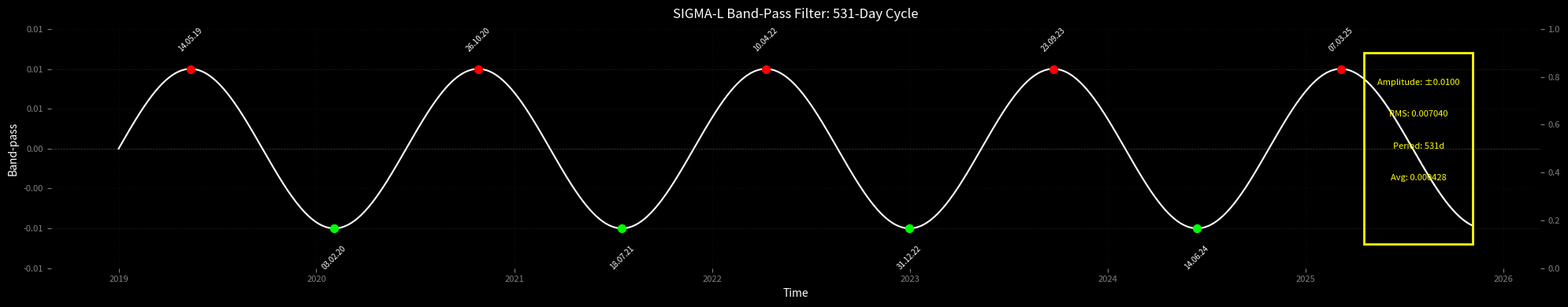
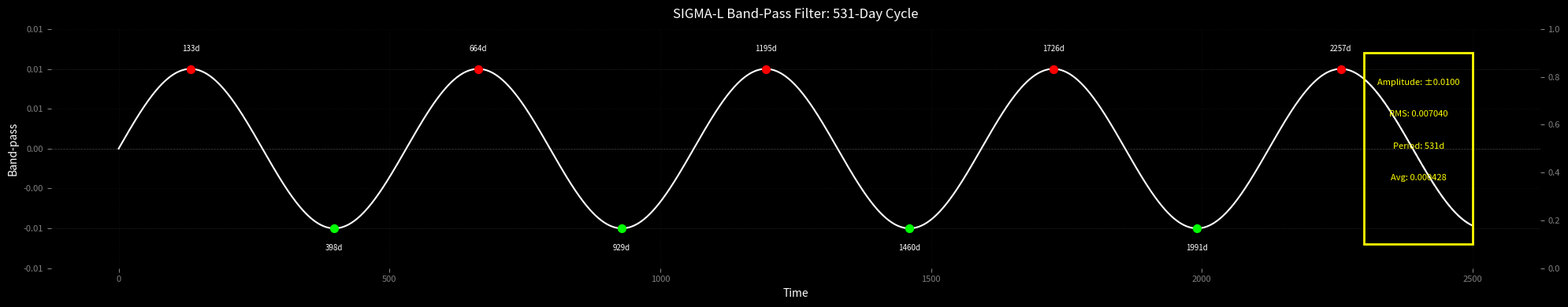

The matplotlib source for these figures, in order:
#!/usr/bin/env python3
"""
SIGMA-L Band-Pass Filter Implementation
Produces uniform sine wave output as shown in the reference image
"""

import numpy as np
import matplotlib.pyplot as plt
from matplotlib.patches import Rectangle
from datetime import datetime, timedelta

def create_bandpass_filter(n_points, wavelength, phase_shift=0):
    """
    Generate SIGMA-L band-pass filter - uniform sine wave

    Args:
        n_points: Number of data points
        wavelength: Target cycle wavelength (period in days)
        phase_shift: Phase offset in radians

    Returns:
        Uniform sine wave array with amplitude ±1
    """
    t = np.arange(n_points)
    omega = 2 * np.pi / wavelength
    bandpass = np.sin(omega * t + phase_shift)
    return bandpass


def find_peaks_and_troughs(signal, min_distance=50):
    """
    Find peaks and troughs in the signal
    """
    from scipy.signal import find_peaks

    peaks, _ = find_peaks(signal, distance=min_distance)
    troughs, _ = find_peaks(-signal, distance=min_distance)

    return peaks, troughs


def create_sigma_l_visualization(data_length, wavelength, start_date=None):
    """
    Create SIGMA-L style visualization matching the reference image
    """
    # Generate band-pass filter
    bandpass = create_bandpass_filter(data_length, wavelength)

    # Scale to match image amplitude (~0.01)
    amplitude = 0.01
    bandpass_scaled = bandpass * amplitude

    # Find peaks and troughs
    min_distance = int(wavelength * 0.8)
    peaks, troughs = find_peaks_and_troughs(bandpass, min_distance)

    # Create figure with black background
    fig, ax = plt.subplots(1, 1, figsize=(20, 4), facecolor='black')
    ax.set_facecolor('black')

    # Create time axis
    if start_date:
        dates = [start_date + timedelta(days=i) for i in range(data_length)]
        x_axis = dates
    else:
        x_axis = np.arange(data_length)

    # Plot the band-pass as white line
    ax.plot(x_axis, bandpass_scaled, color='white', linewidth=1.5, zorder=3)

    # Add zero line
    ax.axhline(0, color='gray', linestyle='--', linewidth=0.5, alpha=0.5)

    # Add amplitude reference lines
    ax.axhline(amplitude, color='gray', linestyle=':', linewidth=0.5, alpha=0.3)
    ax.axhline(-amplitude, color='gray', linestyle=':', linewidth=0.5, alpha=0.3)

    # Mark peaks (red dots)
    for peak in peaks:
        if peak < len(bandpass_scaled):
            if start_date:
                peak_date = dates[peak]
                ax.scatter(peak_date, bandpass_scaled[peak], color='red', s=50, zorder=5)
                # Add date label
                ax.text(peak_date, bandpass_scaled[peak] + 0.002,
                       peak_date.strftime('%d.%m.%y'),
                       color='white', fontsize=7, ha='center', va='bottom', rotation=45)
            else:
                ax.scatter(peak, bandpass_scaled[peak], color='red', s=50, zorder=5)
                ax.text(peak, bandpass_scaled[peak] + 0.002,
                       f'{peak}d', color='white', fontsize=7, ha='center', va='bottom')

    # Mark troughs (green dots)
    for trough in troughs:
        if trough < len(bandpass_scaled):
            if start_date:
                trough_date = dates[trough]
                ax.scatter(trough_date, bandpass_scaled[trough], color='lime', s=50, zorder=5)
                # Add date label
                ax.text(trough_date, bandpass_scaled[trough] - 0.002,
                       trough_date.strftime('%d.%m.%y'),
                       color='white', fontsize=7, ha='center', va='top', rotation=45)
            else:
                ax.scatter(trough, bandpass_scaled[trough], color='lime', s=50, zorder=5)
                ax.text(trough, bandpass_scaled[trough] - 0.002,
                       f'{trough}d', color='white', fontsize=7, ha='center', va='top')

    # Add RMS box on the right (yellow rectangle like in image)
    ax2 = ax.twinx()
    ax2.set_facecolor('black')

    # Calculate RMS
    rms = np.sqrt(np.mean(bandpass_scaled**2))

    # Add yellow box region on right side
    box_start = data_length * 0.92
    box_width = data_length * 0.08

    # Plot a sample of the wave in the box region
    box_indices = np.arange(int(box_start), min(int(box_start + box_width), data_length))
    if len(box_indices) > 0:
        ax.plot(box_indices if not start_date else [dates[i] for i in box_indices],
                bandpass_scaled[box_indices],
                color='white', linewidth=1.5, linestyle='--', alpha=0.5)

    # Add yellow rectangle
    rect = Rectangle((box_start if not start_date else dates[int(box_start)], -amplitude*1.2),
                     box_width if not start_date else timedelta(days=box_width),
                     amplitude*2.4,
                     linewidth=2, edgecolor='yellow', facecolor='none', zorder=4)
    ax.add_patch(rect)

    # Add statistics text
    stats_x = data_length * 0.96 if not start_date else dates[int(data_length * 0.96)]
    ax.text(stats_x, amplitude * 0.8, f'Amplitude: ±{amplitude:.4f}',
            color='yellow', fontsize=8, ha='center')
    ax.text(stats_x, amplitude * 0.4, f'RMS: {rms:.6f}',
            color='yellow', fontsize=8, ha='center')
    ax.text(stats_x, 0, f'Period: {wavelength:.0f}d',
            color='yellow', fontsize=8, ha='center')
    ax.text(stats_x, -amplitude * 0.4, f'Avg: {np.mean(bandpass_scaled):.6f}',
            color='yellow', fontsize=8, ha='center')

    # Set labels and formatting
    ax.set_ylabel('Band-pass', color='white', fontsize=10)
    ax.set_xlabel('Time', color='white', fontsize=10)
    ax.set_ylim(-amplitude * 1.5, amplitude * 1.5)

    # Format y-axis to show values like 0.01, -0.01
    ax.yaxis.set_major_formatter(plt.FuncFormatter(lambda y, _: f'{y:.2f}'))

    # Grid
    ax.grid(True, alpha=0.1, color='gray', linestyle=':')

    # Tick colors
    ax.tick_params(colors='gray', labelsize=8)
    ax2.tick_params(colors='gray', labelsize=8)

    # Remove spines
    for spine in ax.spines.values():
        spine.set_visible(False)
    for spine in ax2.spines.values():
        spine.set_visible(False)

    # Title
    ax.set_title(f'SIGMA-L Band-Pass Filter: {wavelength:.0f}-Day Cycle',
                 color='white', fontsize=12, pad=10)

    plt.tight_layout()

    return fig, bandpass_scaled


def main():
    """
    Generate SIGMA-L band-pass filter visualization
    """
    import argparse

    parser = argparse.ArgumentParser(description='SIGMA-L Band-Pass Filter')
    parser.add_argument('--wavelength', type=float, default=531,
                       help='Target cycle wavelength in days')
    parser.add_argument('--length', type=int, default=2500,
                       help='Length of data in days')
    parser.add_argument('--output', default='bandpass_filter.png',
                       help='Output filename')

    args = parser.parse_args()

    print(f"\n{'='*60}")
    print("SIGMA-L BAND-PASS FILTER")
    print(f"{'='*60}\n")

    print(f"Generating band-pass filter:")
    print(f"  Wavelength: {args.wavelength} days")
    print(f"  Data length: {args.length} days")
    print(f"  Output: {args.output}")

    # Create visualization
    start_date = datetime(2019, 1, 1)  # Example start date
    fig, bandpass = create_sigma_l_visualization(args.length, args.wavelength, start_date)

    # Save figure
    plt.savefig(args.output, dpi=150, facecolor='black', bbox_inches='tight')
    print(f"\nVisualization saved: {args.output}")

    # Print statistics
    amplitude = 0.01
    rms = np.sqrt(np.mean(bandpass**2))
    print(f"\nBand-Pass Statistics:")
    print(f"  Amplitude: ±{amplitude:.4f}")
    print(f"  RMS: {rms:.6f}")
    print(f"  Mean: {np.mean(bandpass):.6f}")
    print(f"  Period: {args.wavelength:.0f} days")
    print(f"  Max: {np.max(bandpass):.6f}")
    print(f"  Min: {np.min(bandpass):.6f}")

    # Also create a second version without dates for comparison
    fig2, _ = create_sigma_l_visualization(args.length, args.wavelength, start_date=None)
    alt_output = args.output.replace('.png', '_no_dates.png')
    plt.savefig(alt_output, dpi=150, facecolor='black', bbox_inches='tight')
    print(f"  Alternative saved: {alt_output}")

    plt.close('all')


if __name__ == "__main__":
    main()
